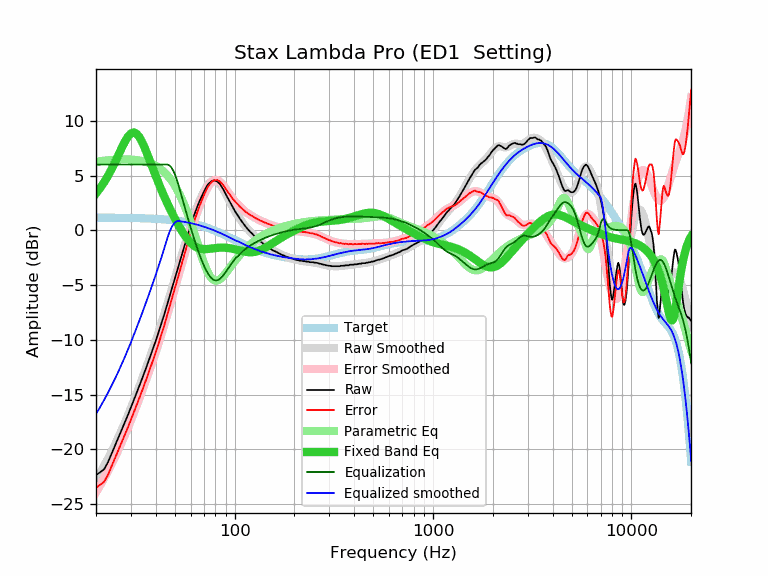

The table this chart was drawn from, first rows:
frequency, raw, error, smoothed, error_smoothed, equalization, parametric_eq, equalized_raw, equalized_smoothed, target
20, -22.34, -23.50, -22.78, -23.93, 6.00, 3.36, -16.34, -16.78, 1.15
21, -22.08, -23.23, -22.13, -23.28, 6.00, 3.86, -16.08, -16.13, 1.15
22, -21.80, -22.95, -21.47, -22.62, 6.00, 4.40, -15.80, -15.47, 1.15
23, -21.16, -22.31, -20.82, -21.97, 6.00, 4.98, -15.16, -14.82, 1.15
24, -20.37, -21.52, -20.16, -21.31, 6.00, 5.60, -14.37, -14.16, 1.15
25, -19.60, -20.74, -19.51, -20.65, 6.00, 6.25, -13.60, -13.51, 1.14
26, -18.88, -20.02, -18.85, -19.99, 6.00, 6.91, -12.88, -12.85, 1.14
27, -18.20, -19.34, -18.19, -19.33, 6.00, 7.54, -12.20, -12.19, 1.14
28, -17.49, -18.62, -17.53, -18.67, 6.00, 8.11, -11.49, -11.53, 1.13
29, -16.84, -17.97, -16.88, -18.00, 6.00, 8.56, -10.84, -10.88, 1.13
30, -16.17, -17.29, -16.22, -17.34, 6.00, 8.85, -10.17, -10.22, 1.12
31, -15.52, -16.64, -15.57, -16.69, 6.00, 8.94, -9.52, -9.57, 1.12
32, -14.87, -15.98, -14.93, -16.04, 6.00, 8.83, -8.87, -8.93, 1.11
33, -14.25, -15.36, -14.29, -15.40, 6.00, 8.54, -8.25, -8.29, 1.10
34, -13.64, -14.74, -13.67, -14.76, 6.00, 8.13, -7.64, -7.67, 1.10
35, -13.03, -14.12, -13.05, -14.14, 6.00, 7.63, -7.03, -7.05, 1.09
36, -12.43, -13.51, -12.44, -13.52, 6.00, 7.09, -6.43, -6.44, 1.08
37, -11.83, -12.91, -11.84, -12.91, 6.00, 6.54, -5.83, -5.84, 1.07
38, -11.27, -12.34, -11.24, -12.31, 6.00, 5.99, -5.27, -5.24, 1.06
39, -10.66, -11.72, -10.65, -11.71, 6.00, 5.45, -4.66, -4.65, 1.05
40, -10.10, -11.15, -10.07, -11.11, 6.00, 4.94, -4.10, -4.07, 1.04
41, -9.49, -10.52, -9.48, -10.52, 6.00, 4.46, -3.49, -3.48, 1.03
42, -8.92, -9.94, -8.90, -9.92, 6.00, 4.00, -2.92, -2.90, 1.02
43, -8.36, -9.37, -8.32, -9.33, 6.00, 3.56, -2.36, -2.32, 1.01
44, -7.79, -8.79, -7.75, -8.74, 6.00, 3.14, -1.79, -1.75, 0.99
45, -7.20, -8.18, -7.18, -8.15, 6.00, 2.75, -1.20, -1.18, 0.98
46, -6.60, -7.57, -6.61, -7.57, 6.00, 2.38, -0.60, -0.61, 0.96
47, -6.01, -6.96, -6.04, -6.99, 5.91, 2.02, -0.10, -0.13, 0.95
48, -5.45, -6.38, -5.48, -6.41, 5.72, 1.68, 0.27, 0.24, 0.93
49, -4.91, -5.82, -4.93, -5.84, 5.45, 1.36, 0.53, 0.52, 0.91
50, -4.38, -5.28, -4.39, -5.28, 5.09, 1.05, 0.71, 0.70, 0.89
51, -3.85, -4.73, -3.85, -4.72, 4.67, 0.76, 0.81, 0.81, 0.87
52, -3.33, -4.18, -3.33, -4.18, 4.18, 0.48, 0.85, 0.85, 0.85
53, -2.81, -3.64, -2.81, -3.64, 3.64, 0.22, 0.83, 0.83, 0.83
54, -2.32, -3.13, -2.31, -3.12, 3.12, -0.02, 0.80, 0.81, 0.81
55, -1.83, -2.62, -1.82, -2.61, 2.61, -0.25, 0.77, 0.78, 0.78
56, -1.35, -2.11, -1.34, -2.11, 2.11, -0.47, 0.75, 0.76, 0.76
57, -0.89, -1.63, -0.88, -1.62, 1.62, -0.66, 0.73, 0.74, 0.74
58, -0.44, -1.15, -0.43, -1.14, 1.14, -0.84, 0.70, 0.71, 0.71
59, -0.01, -0.69, -0.00, -0.68, 0.68, -1.00, 0.67, 0.68, 0.68
60, 0.44, -0.22, 0.41, -0.24, 0.24, -1.14, 0.68, 0.65, 0.65
61, 0.84, 0.21, 0.81, 0.19, -0.19, -1.27, 0.65, 0.62, 0.62
62, 1.22, 0.62, 1.19, 0.60, -0.60, -1.37, 0.62, 0.60, 0.60
63, 1.57, 1.00, 1.55, 0.99, -0.99, -1.46, 0.58, 0.56, 0.56
64, 1.91, 1.37, 1.90, 1.37, -1.37, -1.54, 0.54, 0.53, 0.53
65, 2.23, 1.73, 2.22, 1.72, -1.72, -1.59, 0.51, 0.50, 0.50
66, 2.52, 2.05, 2.53, 2.06, -2.06, -1.64, 0.46, 0.47, 0.47
67, 2.80, 2.36, 2.82, 2.38, -2.38, -1.67, 0.42, 0.43, 0.43
68, 3.05, 2.65, 3.08, 2.68, -2.68, -1.70, 0.36, 0.40, 0.40
69, 3.30, 2.93, 3.33, 2.97, -2.97, -1.71, 0.33, 0.36, 0.36
70, 3.54, 3.21, 3.56, 3.23, -3.23, -1.72, 0.31, 0.33, 0.33
71, 3.76, 3.47, 3.76, 3.47, -3.47, -1.72, 0.29, 0.29, 0.29
72, 3.96, 3.70, 3.94, 3.69, -3.69, -1.72, 0.27, 0.25, 0.25
73, 4.14, 3.92, 4.10, 3.88, -3.88, -1.71, 0.25, 0.22, 0.22
74, 4.26, 4.08, 4.24, 4.06, -4.06, -1.70, 0.20, 0.18, 0.18
75, 4.36, 4.22, 4.34, 4.21, -4.21, -1.69, 0.15, 0.14, 0.14
76, 4.44, 4.34, 4.43, 4.33, -4.33, -1.67, 0.11, 0.10, 0.10
77, 4.51, 4.45, 4.49, 4.43, -4.43, -1.66, 0.08, 0.06, 0.06
78, 4.55, 4.53, 4.52, 4.50, -4.50, -1.65, 0.05, 0.02, 0.02
79, 4.55, 4.57, 4.53, 4.55, -4.55, -1.63, 0.00, -0.02, -0.02
... 553 more rows
